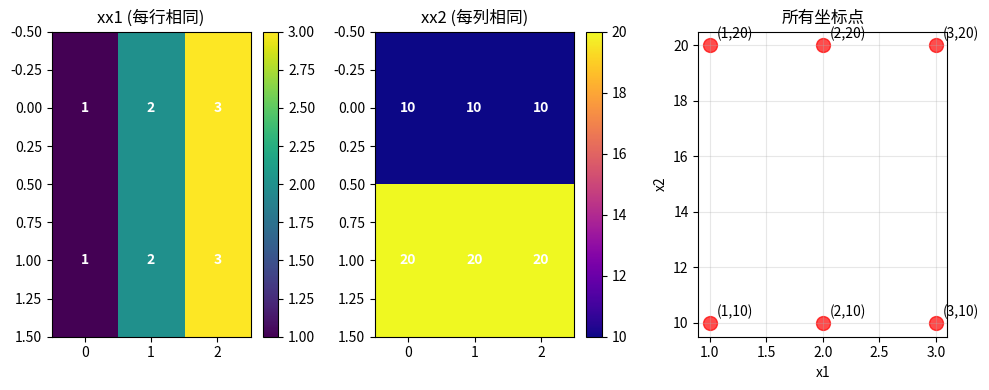

The script that saved this image:
import numpy as np
import matplotlib.pyplot as plt

# 创建简单的一维数组
x1_array = np.array([1, 2, 3])
x2_array = np.array([10, 20])

print("原始数组:")
print("x1_array =", x1_array)
print("x2_array =", x2_array)
print()

# 使用 meshgrid 创建二维网格
xx1, xx2 = np.meshgrid(x1_array, x2_array)

print("meshgrid 结果:")
print("xx1 (行坐标网格):")
print(xx1)
print("\nxx2 (列坐标网格):")
print(xx2)
print()

print("分析:")
print("xx1 中，每一行的值都相同：")
print("  第0行:", xx1[0, :], "- 都是来自 x1_array 的值")
print("  第1行:", xx1[1, :], "- 都是来自 x1_array 的值")
print()

print("xx2 中，每一列的值都相同：")
print("  第0列:", xx2[:, 0], "- 都是来自 x2_array 的值")
print("  第1列:", xx2[:, 1], "- 都是来自 x2_array 的值") 
print("  第2列:", xx2[:, 2], "- 都是来自 x2_array 的值")
print()

print("配对坐标点:")
for i in range(xx1.shape[0]):
    for j in range(xx1.shape[1]):
        print(f"点({i},{j}): (x1={xx1[i,j]}, x2={xx2[i,j]})")

# 可视化
plt.figure(figsize=(10, 4))

plt.subplot(1, 3, 1)
plt.imshow(xx1, cmap='viridis', aspect='auto')
plt.title('xx1 (每行相同)')
plt.colorbar()
for i in range(xx1.shape[0]):
    for j in range(xx1.shape[1]):
        plt.text(j, i, f'{xx1[i,j]}', ha='center', va='center', color='white', fontweight='bold')

plt.subplot(1, 3, 2)
plt.imshow(xx2, cmap='plasma', aspect='auto')
plt.title('xx2 (每列相同)')
plt.colorbar()
for i in range(xx2.shape[0]):
    for j in range(xx2.shape[1]):
        plt.text(j, i, f'{xx2[i,j]}', ha='center', va='center', color='white', fontweight='bold')

plt.subplot(1, 3, 3)
plt.scatter(xx1.flatten(), xx2.flatten(), s=100, alpha=0.7, c='red')
for i in range(xx1.shape[0]):
    for j in range(xx1.shape[1]):
        plt.annotate(f'({xx1[i,j]},{xx2[i,j]})', 
                    (xx1[i,j], xx2[i,j]), 
                    xytext=(5, 5), textcoords='offset points')
plt.xlabel('x1')
plt.ylabel('x2')
plt.title('所有坐标点')
plt.grid(True, alpha=0.3)

plt.tight_layout()
plt.show()

print("\n总结:")
print("您的理解完全正确！")
print("- xx1: 每一行的值都相同（水平方向重复 x1_array）")
print("- xx2: 每一列的值都相同（垂直方向重复 x2_array）")
print("这样就形成了所有可能的 (x1, x2) 坐标组合的完整网格。")